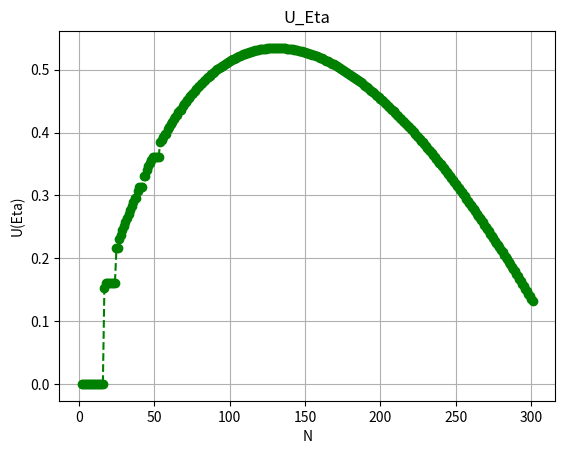

Recreate this plot in Python. (Note: this script raises an exception after producing the figure.)
import matplotlib.pyplot as plt


# 绘制折线图的函数。
def plot_line_chart(x_data, y_data, title='Line Chart', xlabel='X Axis', ylabel='Y Axis', marker='o', linestyle='-',
                    color='b', grid=False):
    """
    绘制折线图的函数。

    参数:
    x_data (list): x轴的数据点列表。
    y_data (list): y轴的数据点列表。
    title (str): 图表的标题，默认为'Line Chart'。
    xlabel (str): x轴的标签，默认为'X Axis'。
    ylabel (str): y轴的标签，默认为'Y Axis'。
    marker (str): 数据点的标记类型，默认为'o'。
    linestyle (str): 线条的样式，默认为'-'。
    color (str): 线条的颜色，默认为'b'（蓝色）。
    grid (bool): 是否显示网格，默认为False。
    """

    # 绘制折线图
    plt.plot(x_data, y_data, marker=marker, linestyle=linestyle, color=color)

    # 添加标题和轴标签
    plt.title(title)
    plt.xlabel(xlabel)
    plt.ylabel(ylabel)

    # 根据参数决定是否显示网格
    if grid:
        plt.grid(True)

    # 显示图表
    plt.show()


if __name__ == "__main__":
    # 准备数据
    U_Eta_list = [0, 0, 0, 0, 0, 0, 0, 0, 0, 0, 0, 0, 0, 0, 0, 0.15285673453012114, 0.1611690360336873,
                  0.1611690360336873, 0.1611690360336873, 0.1611690360336873, 0.1611690360336873, 0.1611690360336873,
                  0.1611690360336873, 0.21573146763191528, 0.21573146763191528, 0.2302098123104489, 0.2372722952806745,
                  0.24421911586688416, 0.2510518316129473, 0.25777196880940006, 0.26438102330883356,
                  0.27088046141856353, 0.27727172049219656, 0.28355620987446256, 0.2897353115269479, 0.295810380736725,
                  0.295810380736725, 0.3076537138499581, 0.3134245610842403, 0.3134245610842403, 0.3134245610842403,
                  0.3301488201150091, 0.3301488201150091, 0.3408201260223009, 0.3460158141262499, 0.3511196963862255,
                  0.35613287545654276, 0.3610564342345392, 0.3610564342345392, 0.3610564342345392, 0.3610564342345392,
                  0.3610564342345392, 0.3843665008270294, 0.38877403025715107, 0.3930990044634607, 0.3973423641456786,
                  0.3973423641456786, 0.4055879231287358, 0.40959192533381683, 0.41351791946630423, 0.4173667698614162,
                  0.4211393263042197, 0.4248364249955151, 0.42845888820827593, 0.43200752492426864, 0.4354831310221291,
                  0.4354831310221291, 0.442218371200111, 0.44547953413748587, 0.44867072469973246, 0.45179267743247176,
                  0.4548461153665311, 0.4578317502816396, 0.46075028290452824, 0.4636024031654795, 0.46638879040945125,
                  0.4691101136050986, 0.4717670315655649, 0.4743601931450787, 0.47689023744286785, 0.4793577940068625,
                  0.48176348297026816, 0.4841079153438992, 0.486391693091085, 0.48861540934906167, 0.49077964860734535,
                  0.4928849868574189, 0.49493199176667, 0.4969212228341201, 0.49885323155173233, 0.5007285615399467,
                  0.502547748726821, 0.5043113214633171, 0.506019800681, 0.5076737000408355, 0.5092735259846805,
                  0.5108197780460677, 0.5123129487952933, 0.5137535240576601, 0.5151419830226942, 0.516478798351405,
                  0.5177644363214511, 0.5189993569034468, 0.520184013908995, 0.5213188550800976, 0.5224043222036907,
                  0.5234408512155813, 0.5244288723046828, 0.5253688100081948, 0.5262610833205366, 0.5271061057787574,
                  0.5279042855633724, 0.528656025586596, 0.5293617235869295, 0.5300217722131502, 0.5306365591135662,
                  0.5312064670186711, 0.5317318738255825, 0.5322131526780516, 0.5326506720463844, 0.5330447958045457,
                  0.533395883307209, 0.5337042894635102, 0.533970364810362, 0.5341944555839624, 0.5343769037898578,
                  0.5345180472726745, 0.5346182197779281, 0.53467775103165, 0.5346969667802199, 0.5346761888860612,
                  0.5346157353629202, 0.5345159204482197, 0.5343770546614148, 0.5341994448608098, 0.5339833943035714,
                  0.5337292026991927, 0.5334371662659396, 0.5331075777836256, 0.5327407268661579, 0.5323368989300961,
                  0.5318963774019971, 0.5314194416211506, 0.5309063680157937, 0.5303574296303541, 0.5297728968008206,
                  0.5291530365343804, 0.5284981130507957, 0.5278083873998571, 0.527084117871282, 0.5263255598396348,
                  0.5255329659130079, 0.5247065858371143, 0.5238466666694293, 0.5229534527671136, 0.5220271858058365,
                  0.521068104856343, 0.520076446395755, 0.5190524443575446, 0.5179963301651496, 0.5169083327654505,
                  0.5157886786659502, 0.5146375919576969, 0.5134552944063095, 0.5122420053702561, 0.5109979419490549,
                  0.5097233189576322, 0.5084183489697016, 0.5070832423479312, 0.5057182072769069, 0.5043234497909963,
                  0.5028991737981212, 0.5014455811331806, 0.4999628715315112, 0.4984512427421799, 0.4969108904723216,
                  0.49534200846010545, 0.49374478847522085, 0.49211942041665147, 0.49046609217560655,
                  0.48878498990506136, 0.48707629777236616, 0.48534019819790863, 0.48357687177885667,
                  0.48178649733261647, 0.4799692519220462, 0.47812531087241084, 0.4762548478135902, 0.4743580346657099,
                  0.4724350416959784, 0.4704860375248412, 0.46851118914356094, 0.4665106619504231, 0.4644846197498307,
                  0.46243322479245097, 0.4603566377816817, 0.45825501789899525, 0.4561285228214409, 0.4539773087428378,
                  0.45180153038825344, 0.4496013410361739, 0.4473768925260746, 0.4451283353050499, 0.44285581840510524,
                  0.44055948948042456, 0.4382394948538595, 0.43589597948335745, 0.4335290869771318, 0.4311389596614008,
                  0.42872573855919915, 0.4262895634127264, 0.42383057270369706, 0.4213489036473015, 0.41884469225091436,
                  0.4163180732837799, 0.4137691803350023, 0.41119814572431324, 0.4086051007119136, 0.40599017531683623,
                  0.4033534984310134, 0.4006951978068227, 0.3980154000775822, 0.3953142307663784, 0.39259181430013346,
                  0.389848274022337, 0.387083732205487, 0.3842983100635493, 0.38149212776394803, 0.3786653044434227,
                  0.37581795820223407, 0.3729502061513217, 0.37006216438637063, 0.36715394802023305, 0.3642256711884224,
                  0.36127744706062925, 0.358309387852104, 0.35532160483199116, 0.35231420834151006, 0.34928730778438677,
                  0.34624101166913634, 0.34317542759218655, 0.34009066225748086, 0.3369868214871272, 0.3338640102293384,
                  0.3307223325688087, 0.3275618917359724, 0.32438279011757976, 0.3211851292654191, 0.31796900988694476,
                  0.31473453190909817, 0.3114817944174706, 0.3082108957133416, 0.304921933289525, 0.30161500387293927,
                  0.29829020342519863, 0.29494762711205924, 0.2915873693077713, 0.28820952381896525,
                  0.28481418345795717, 0.2814014404437062, 0.27797138625089746, 0.27452411162793355,
                  0.27105970661141265, 0.2675782605342074, 0.2640798620312692, 0.2605645990483567, 0.2570325588486164,
                  0.2534838280193332, 0.24991849248126385, 0.2463366374898177, 0.242738347647395, 0.23912370690841156,
                  0.23549279858516714, 0.2318457053548899, 0.22818250926629124, 0.2245032917454628, 0.2208081336025609,
                  0.21709711503791507, 0.2133703156480964, 0.2096278144328938, 0.20586968979819797, 0.2020960195642294,
                  0.19830688097471194, 0.194502350695394, 0.19068250482551807, 0.18684741890015788, 0.18299716789729636,
                  0.1791318262434567, 0.17525146781607326, 0.17135616595929548, 0.16744599346972633,
                  0.16352102262107948, 0.15958132515952705, 0.155626972309999, 0.15165803478318374, 0.1476745827789938,
                  0.14367668599085004, 0.13966441361215365, 0.13563783434013432, 0.13159701638070453]

    U_qn_list = [0.04671615854245892, 0.0007010638630982058, 0.040981938363289505, 0.04492919217725455,
                 -0.05432581676287327, -0.008712123480250236, -0.04519022485665579, -0.011923888214612162,
                 -0.024683745474462927, -0.014112332996909142, -0.010608875445599908, -0.016277388240144967,
                 0.00039305102677768467, -0.0026861195948625276, -0.02336667614465443, -0.027201399737610193,
                 -0.024052334743571522, -0.012385238073735764, -0.020360510367609226, -0.026986512879144338,
                 -0.016191497077641347, -0.021731675909437764, -0.014725197527862305, -0.02445393086396847,
                 -0.028317388378682456, -0.016535222317823308, -0.00785317072115215, -0.016336915867181306,
                 -0.0042334901069458475, -0.012198555121058177, -0.006472029100955394, -0.012786747524753703,
                 -0.009926526963524735, -0.0169129219239011, -0.00955761090694196, -0.01989948624085096,
                 -0.01354098735447, -0.007786545978629147, -0.022244246992646072, -0.017388660770533613,
                 -0.02405815649470414, -0.009701553353042876, -0.01931885877390557, -0.021434864361626296,
                 -0.021881292861396062, -0.017115478051479564, -0.015532406091026138, -0.016430311456823634,
                 -0.02070847843205578, -0.012148246024238625, -0.014051222769410213, -0.01556940684822575,
                 -0.013218054213452178, -0.017810844491018926, -0.014618674749876045, -0.013454021496915282,
                 -0.015407898574733132, -0.01549733759786819, -0.011151985507525454, -0.01744805206219055,
                 -0.015361556391394431, -0.01569684778671993, -0.017720962001047162, -0.01807303642067104,
                 -0.01582007796942693, -0.018617674465429997, -0.03151368565253098, -0.019484646668602515,
                 -0.028358495642899557, -0.01760583157389113, -0.015848470606103223, -0.02978309857770902,
                 -0.033463987120205464, -0.048427663260002314, -0.044017696380845295, -0.04142702611546847,
                 -0.04293631573760224, -0.049188932983019, -0.039881706759293235, -0.0394571301149887,
                 -0.043675786823758285, -0.04555949236171567, -0.057092888019079566, -0.01706806420575025,
                 -0.020598564533088944, -0.05265561516032314, -0.06855796911051593, -0.06794237347323831,
                 -0.08014233102997416, -0.05937655278497722, -0.06536578231200425, -0.06968391422331296,
                 -0.07900741926503027, -0.05676338654401114, -0.07409963549036543, -0.07276318123701789,
                 -0.07614636029130106, -0.06358985594025504, -0.07865088987595904, -0.08893165942718886]

    x = range(2, len(U_Eta_list) + 2)  # 客户端数量

    # 绘制折线图
    plot_line_chart(x, U_Eta_list, title='U_Eta', xlabel='N', ylabel='U(Eta)', marker='o', linestyle='--',
                    color='g', grid=True)

    # 绘制折线图
    plot_line_chart(x, U_qn_list, title='U_qn', xlabel='N', ylabel='U(qn)/N', marker='o', linestyle='--',
                    color='g', grid=True)
